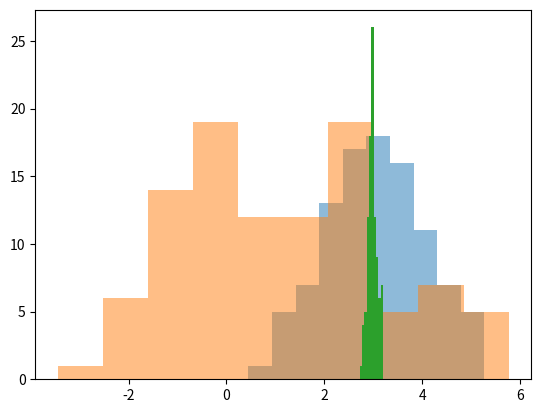

Generate this figure with matplotlib:
import numpy as np
import matplotlib.pyplot as plt

np.random.seed(0)

#==========1==========
print("\n==========1==========\n")

samples = np.random.normal(3.0, 1.0, 100)

print(samples)

plt.hist(samples, bins=10, alpha=0.5)

#==========2==========
print("\n==========2==========\n")

samples2 = np.random.normal(1.0, 2.0, 100)

print(samples2)

plt.hist(samples2, bins=10, alpha=0.5)

plt.show()

#==========3==========
print("\n==========3==========\n")

mean1 = np.mean(samples)
mean2 = np.mean(samples2)
thresh = 0.5 * (mean1+mean2)

samples_below = sum(samples < thresh)
samples2_below = sum(samples2 >= thresh)

samples_overlap = samples_below / len(samples)
samples2_overlap = samples2_below / len(samples2)

misclass = (samples_overlap + samples2_overlap) / 2

print(misclass)

#==========4==========
print("\n==========4==========\n")

mu_hat = np.mean(samples)
sigma_hat = np.std(samples, ddof=1)
print(mu_hat, sigma_hat)

#==========5==========
print("\n==========5==========\n")

samples3 = []
means3 = []
for i in range(100):
    sample = np.random.normal(3.0,1.0,100)
    mean = np.mean(sample)
    samples3.append(sample)
    means3.append(mean)

plt.hist(means3, bins=10)
plt.show()

means3 = np.array(means3)
se = np.std(means3, ddof=1)

print(se)

#==========6==========
print("\n==========6==========\n")

means4 = []
for i in range(1000):
    sample = np.random.normal(3.0, 1.0, 100)
    mean = np.mean(sample)
    means4.append(mean)

means4 = np.array(means4)
se_1000 = np.std(means4, ddof=1)

print("SE dla 100 próbek:", se)
print("SE dla 1000 próbek:", se_1000)